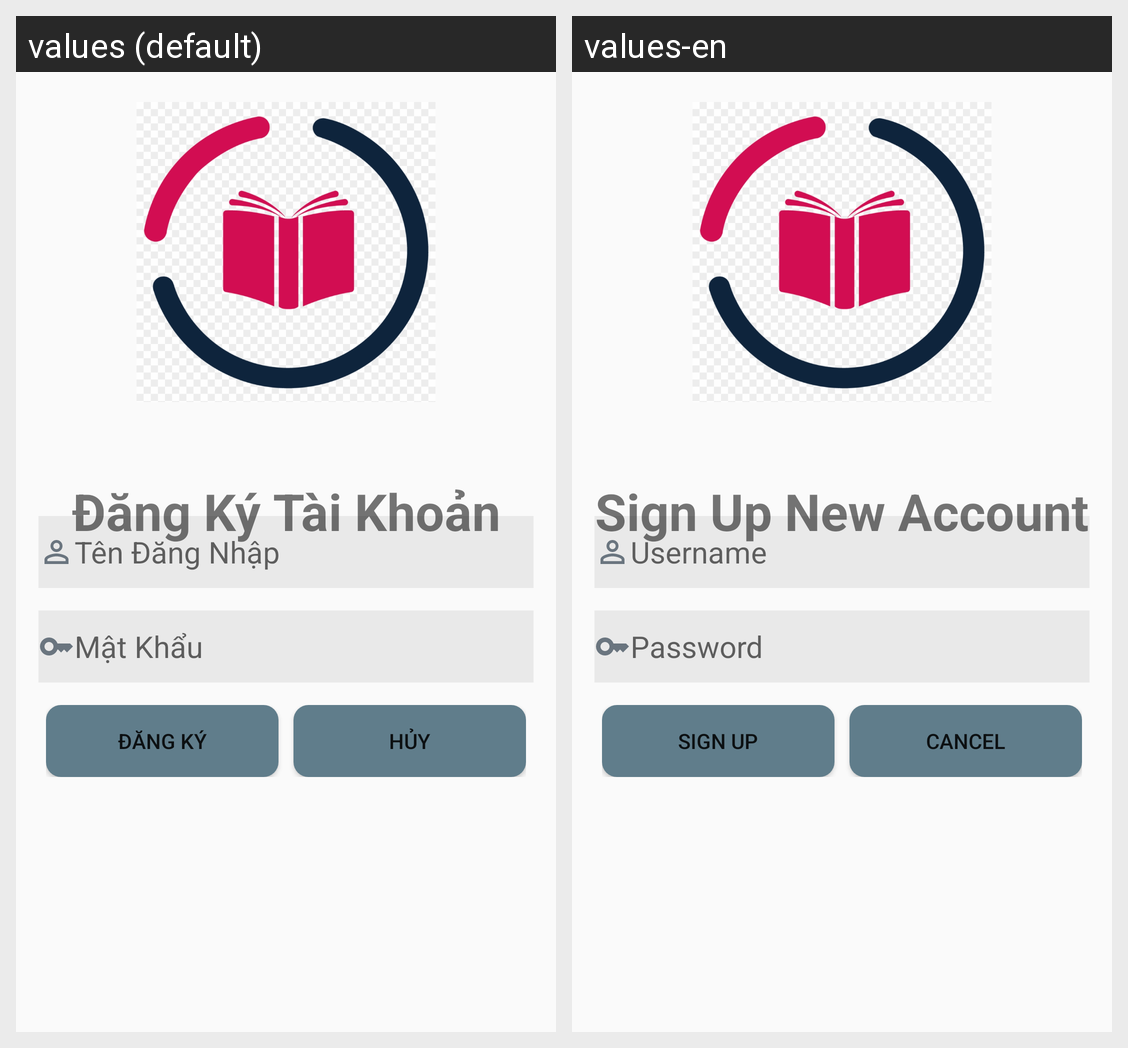

This grid shows one Android layout under two languages. Give, for every string resource on the screen, its name, the default text and each shown locale's text.
Android screen res/layout/activity_signup.xml rendered under 2 locales, left to right: values (default), values-en. Device: Nexus 5 (rendered at 1080×1920; each locale shown at half size, 540×960, under a caption strip naming it); theme Theme.BaiTapLon.
Strings drawn on this screen, with the default value and each locale's value (text and hints the layout hard-codes, and strings that could not be matched under every locale, appear in the picture but are not listed):

signup_title
  values: Đăng Ký Tài Khoản
  values-en: Sign Up New Account

username
  values: Tên Đăng Nhập
  values-en: Username

password
  values: Mật Khẩu
  values-en: Password

signup
  values: Đăng Ký
  values-en: Sign Up

cancel
  values: Hủy
  values-en: Cancel
